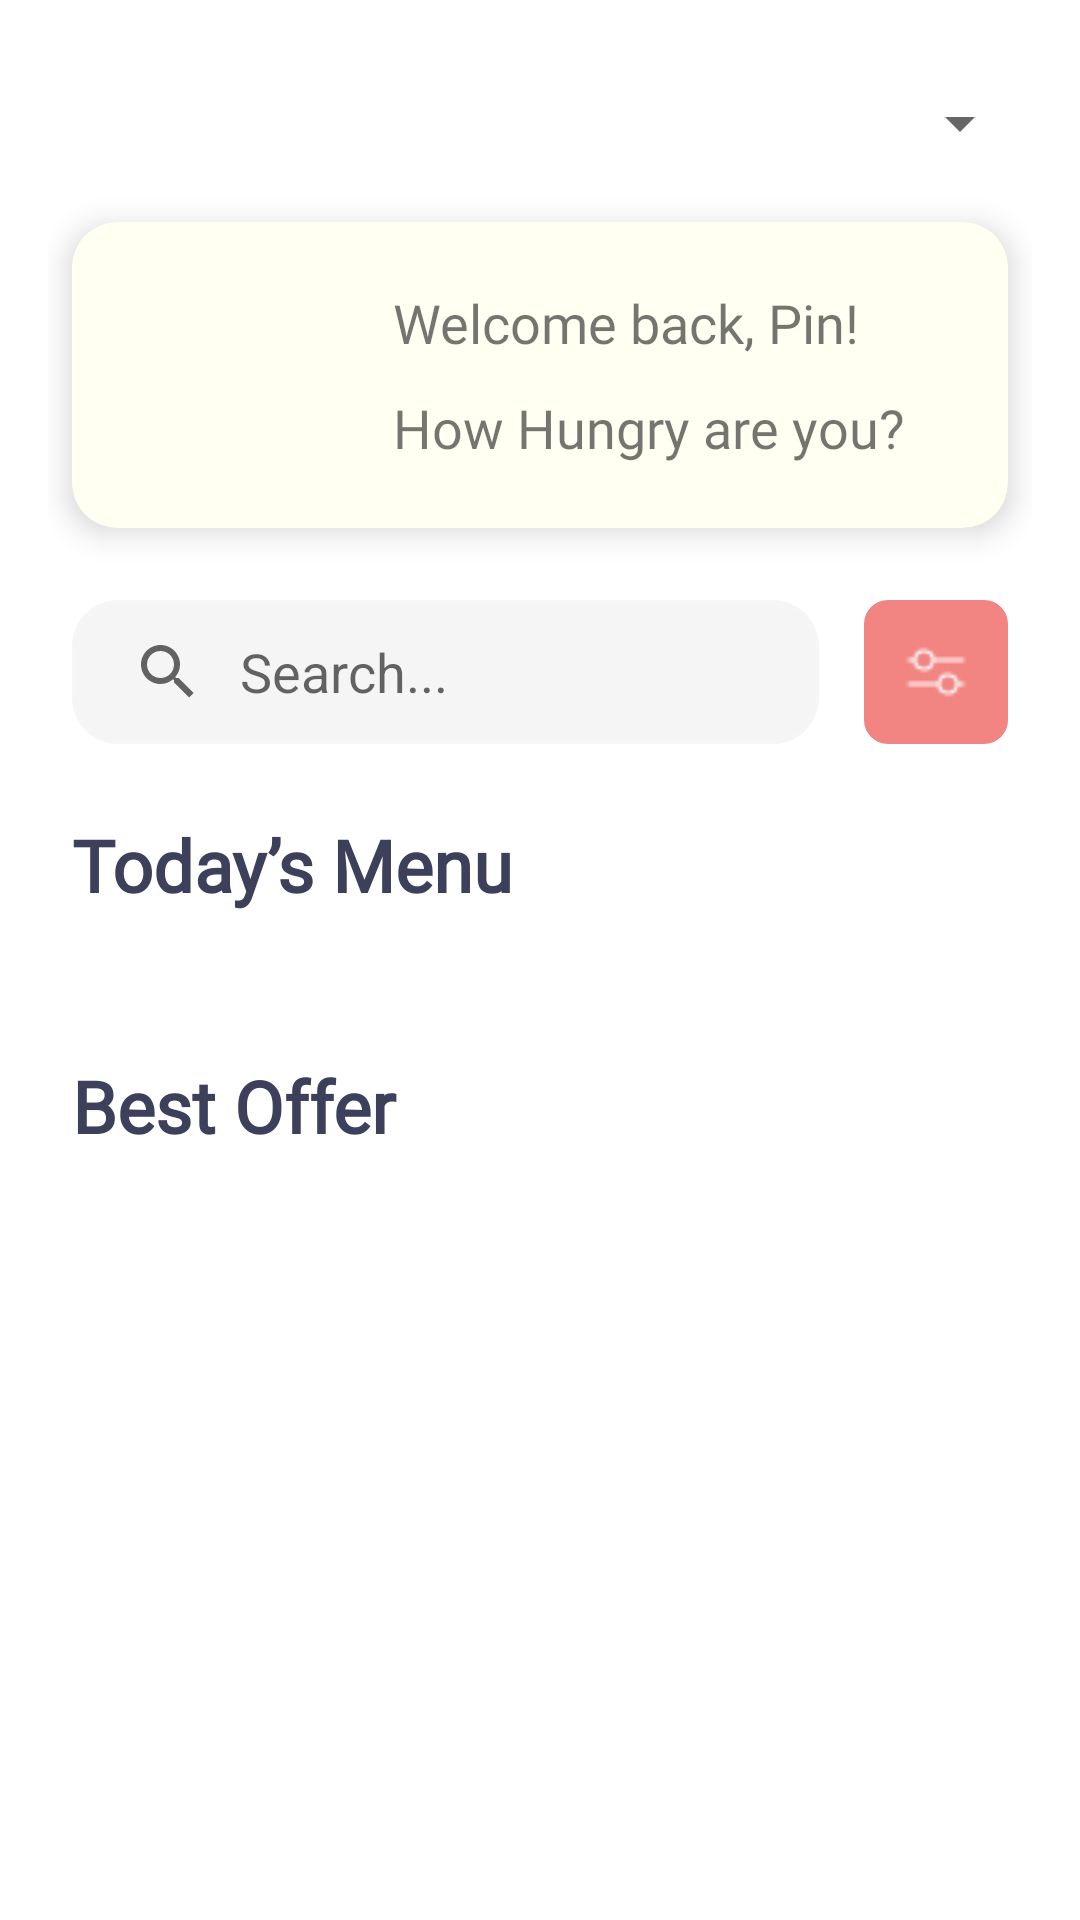

Here is an Android app screen rendered from its layout file. Give the layout XML and the strings, colors and styles it references.
<!-- AndroidManifest.xml: application theme Theme.Foodee -->
<!-- res/layout/activity_main.xml -->
<?xml version="1.0" encoding="utf-8"?>
<ScrollView xmlns:android="http://schemas.android.com/apk/res/android"
    xmlns:app="http://schemas.android.com/apk/res-auto"
    xmlns:tools="http://schemas.android.com/tools"
    android:layout_width="match_parent"
    android:layout_height="match_parent"
    tools:context=".MainActivity">

    <androidx.constraintlayout.widget.ConstraintLayout
        android:layout_width="match_parent"
        android:layout_height="match_parent"
        android:padding="16dp">

        <Spinner
            android:id="@+id/spinner"
            android:layout_width="match_parent"
            android:layout_height="50dp"
            app:layout_constraintEnd_toEndOf="parent"
            app:layout_constraintStart_toStartOf="parent"
            app:layout_constraintTop_toTopOf="parent" />


        <androidx.cardview.widget.CardView
            android:id="@+id/cardView"
            android:layout_width="match_parent"
            android:layout_height="wrap_content"
            android:layout_margin="8dp"
            app:cardBackgroundColor="#FFFFF2"
            app:cardCornerRadius="15dp"
            app:cardElevation="6dp"
            app:layout_constraintEnd_toEndOf="parent"
            app:layout_constraintStart_toStartOf="parent"
            app:layout_constraintTop_toBottomOf="@id/spinner">


            <androidx.constraintlayout.widget.ConstraintLayout
                android:layout_width="match_parent"
                android:layout_height="match_parent">

                <com.google.android.material.imageview.ShapeableImageView
                    android:id="@+id/user_img"
                    android:layout_width="80dp"
                    android:layout_height="80dp"
                    android:layout_margin="11dp"
                    android:src="@drawable/user"
                    app:layout_constraintBottom_toBottomOf="parent"
                    app:layout_constraintStart_toStartOf="parent"
                    app:layout_constraintTop_toTopOf="parent" />

                <TextView
                    android:id="@+id/user_main_tv"
                    android:layout_width="wrap_content"
                    android:layout_height="wrap_content"
                    android:layout_marginStart="16dp"
                    android:fontFamily="@font/unbounded"
                    android:text="@string/welcome_back_pin"
                    android:textSize="18sp"
                    app:layout_constraintBottom_toTopOf="@+id/user_desc"
                    app:layout_constraintStart_toEndOf="@+id/user_img"
                    app:layout_constraintTop_toTopOf="@+id/user_img" />

                <TextView
                    android:id="@+id/user_desc"
                    android:layout_width="wrap_content"
                    android:layout_height="wrap_content"
                    android:layout_marginStart="16dp"
                    android:fontFamily="@font/unbounded"
                    android:text="@string/how_hungry"
                    android:textSize="18sp"
                    app:layout_constraintBottom_toBottomOf="@+id/user_img"
                    app:layout_constraintStart_toEndOf="@+id/user_img"
                    app:layout_constraintTop_toBottomOf="@+id/user_main_tv" />

            </androidx.constraintlayout.widget.ConstraintLayout>
        </androidx.cardview.widget.CardView>

        <LinearLayout
            android:id="@+id/linearLayout"
            android:layout_width="match_parent"
            android:layout_height="wrap_content"
            android:layout_marginHorizontal="8dp"
            android:layout_marginVertical="24dp"
            android:gravity="center"
            android:orientation="horizontal"
            app:layout_constraintEnd_toEndOf="parent"
            app:layout_constraintStart_toStartOf="parent"
            app:layout_constraintTop_toBottomOf="@+id/cardView">

            <androidx.appcompat.widget.SearchView
                android:id="@+id/search_bar"
                android:layout_width="0dp"
                android:layout_height="wrap_content"
                android:layout_marginEnd="15dp"
                android:layout_weight="1"
                android:background="@drawable/search_bg"
                app:iconifiedByDefault="false"
                app:queryBackground="@null"
                app:queryHint="Search..." />


            <ImageButton
                android:id="@+id/filter"
                android:layout_width="48dp"
                android:layout_height="48dp"
                android:background="@drawable/filterbg"
                android:padding="8dp"
                android:src="@drawable/filter" />
        </LinearLayout>

        <TextView
            android:id="@+id/textView"
            android:layout_width="match_parent"
            android:layout_height="wrap_content"
            android:layout_marginHorizontal="8dp"
            android:layout_marginVertical="24dp"
            android:fontFamily="@font/unbounded"
            android:text="@string/today_menu"
            android:textColor="#3D405B"
            android:textSize="24sp"
            android:textStyle="bold"
            app:layout_constraintEnd_toEndOf="parent"
            app:layout_constraintStart_toStartOf="parent"
            app:layout_constraintTop_toBottomOf="@+id/linearLayout" />

        <androidx.recyclerview.widget.RecyclerView
            android:id="@+id/rv_menu"
            android:layout_width="match_parent"
            android:layout_height="wrap_content"
            android:orientation="horizontal"
            app:layoutManager="androidx.recyclerview.widget.LinearLayoutManager"
            app:layout_constraintEnd_toEndOf="parent"
            app:layout_constraintStart_toStartOf="parent"
            app:layout_constraintTop_toBottomOf="@+id/textView"
            tools:listitem="@layout/item_menu" />

        <androidx.recyclerview.widget.RecyclerView
            android:id="@+id/rv_category"
            android:layout_width="match_parent"
            android:layout_height="wrap_content"
            android:layout_marginHorizontal="8dp"
            android:layout_marginVertical="24dp"
            android:orientation="horizontal"
            app:layoutManager="androidx.recyclerview.widget.LinearLayoutManager"
            app:layout_constraintEnd_toEndOf="parent"
            app:layout_constraintStart_toStartOf="parent"
            app:layout_constraintTop_toBottomOf="@+id/rv_menu"
            tools:listitem="@layout/item_category" />

        <TextView
            android:id="@+id/offertv"
            android:layout_width="match_parent"
            android:layout_height="wrap_content"
            android:layout_marginHorizontal="8dp"
            android:layout_marginVertical="24dp"
            android:fontFamily="@font/unbounded"
            android:text="@string/offer"
            android:textColor="#3D405B"
            android:textSize="24sp"
            android:textStyle="bold"
            app:layout_constraintEnd_toEndOf="parent"
            app:layout_constraintStart_toStartOf="parent"
            app:layout_constraintTop_toBottomOf="@+id/rv_category" />

        <androidx.recyclerview.widget.RecyclerView
            android:id="@+id/rv_offer"
            android:layout_width="match_parent"
            android:layout_height="wrap_content"
            android:layout_marginVertical="24dp"
            android:orientation="vertical"
            app:layoutManager="androidx.recyclerview.widget.LinearLayoutManager"
            app:layout_constraintEnd_toEndOf="parent"
            app:layout_constraintStart_toStartOf="parent"
            app:layout_constraintTop_toBottomOf="@+id/offertv"
            tools:listitem="@layout/item_offer" />
    </androidx.constraintlayout.widget.ConstraintLayout>
</ScrollView>
<!-- res/layout/item_menu.xml (included above) -->
<?xml version="1.0" encoding="utf-8"?>
<androidx.constraintlayout.widget.ConstraintLayout xmlns:android="http://schemas.android.com/apk/res/android"
    xmlns:app="http://schemas.android.com/apk/res-auto"
    android:layout_width="350dp"
    android:layout_height="wrap_content">

    <androidx.cardview.widget.CardView
        android:id="@+id/menu_card"
        android:layout_width="match_parent"
        android:layout_height="wrap_content"
        android:layout_marginStart="12dp"
        android:layout_marginTop="20dp"
        android:layout_marginEnd="12dp"
        app:cardBackgroundColor="#84A59D"
        app:cardCornerRadius="15dp"
        app:cardElevation="0dp"
        app:layout_constraintEnd_toEndOf="parent"
        app:layout_constraintStart_toStartOf="parent"
        app:layout_constraintTop_toTopOf="parent">

        <LinearLayout
            android:layout_width="match_parent"
            android:layout_height="wrap_content"
            android:gravity="center_vertical"
            android:orientation="vertical"
            android:paddingHorizontal="10dp"
            android:paddingVertical="26dp">

            <TextView
                android:id="@+id/menu_name"
                android:layout_width="wrap_content"
                android:layout_height="wrap_content"
                android:text="Free Donut!"
                android:fontFamily="@font/unbounded"
                android:textColor="@color/white"
                android:textStyle="bold"
                android:textSize="22sp"/>

            <TextView
                android:id="@+id/menu_price"
                android:layout_width="wrap_content"
                android:layout_height="wrap_content"
                android:text="For orders over $20"
                android:fontFamily="@font/unbounded"
                android:textColor="#F4F1DE"
                android:textSize="16sp"/>

        </LinearLayout>
    </androidx.cardview.widget.CardView>


    <ImageView
        android:id="@+id/menu_img"
        android:layout_width="100dp"
        android:layout_height="100dp"
        android:layout_marginEnd="8dp"
        android:src="@drawable/donut"
        app:layout_constraintEnd_toEndOf="parent"
        app:layout_constraintTop_toTopOf="parent" />

</androidx.constraintlayout.widget.ConstraintLayout>
<!-- res/layout/item_category.xml (included above) -->
<?xml version="1.0" encoding="utf-8"?>
<androidx.cardview.widget.CardView xmlns:android="http://schemas.android.com/apk/res/android"
    xmlns:app="http://schemas.android.com/apk/res-auto"
    android:id="@+id/category_main"
    android:layout_width="120dp"
    android:layout_height="130dp"
    android:layout_marginHorizontal="6dp"
    android:layout_marginVertical="6dp"
    app:cardBackgroundColor="#F5CAC3"
    app:cardCornerRadius="20dp">

    <androidx.constraintlayout.widget.ConstraintLayout
        android:layout_width="match_parent"
        android:layout_height="match_parent">

        <TextView
            android:id="@+id/category_name"
            android:layout_width="match_parent"
            android:layout_height="wrap_content"
            android:layout_marginStart="8dp"
            android:layout_marginTop="16dp"
            android:layout_marginEnd="8dp"
            android:fontFamily="@font/unbounded"
            android:text="Fries"
            android:textAlignment="center"
            android:textColor="#3D405B"
            android:textSize="16sp"
            android:textStyle="bold"
            app:layout_constraintEnd_toEndOf="parent"
            app:layout_constraintStart_toStartOf="parent"
            app:layout_constraintTop_toTopOf="parent" />

        <ImageView
            android:id="@+id/category_img"
            android:layout_width="100dp"
            android:layout_height="80dp"
            android:src="@drawable/burger"
            app:layout_constraintBottom_toBottomOf="parent"
            app:layout_constraintEnd_toEndOf="parent" />
    </androidx.constraintlayout.widget.ConstraintLayout>


</androidx.cardview.widget.CardView>
<!-- res/layout/item_offer.xml (included above) -->
<?xml version="1.0" encoding="utf-8"?>
<androidx.cardview.widget.CardView xmlns:android="http://schemas.android.com/apk/res/android"
    xmlns:app="http://schemas.android.com/apk/res-auto"
    xmlns:tools="http://schemas.android.com/tools"
    android:id="@+id/cardView"
    android:layout_width="match_parent"
    android:layout_height="wrap_content"
    android:layout_margin="12dp"
    app:cardCornerRadius="15dp"
    app:cardElevation="10dp"
    app:layout_constraintEnd_toEndOf="parent"
    app:layout_constraintStart_toStartOf="parent"
    app:layout_constraintTop_toTopOf="parent">

        <androidx.constraintlayout.widget.ConstraintLayout
            android:layout_width="match_parent"
            android:layout_height="match_parent">

            <ImageView
                android:id="@+id/offer_img"
                android:layout_width="80dp"
                android:layout_height="80dp"
                android:layout_margin="11dp"
                android:src="@drawable/burger"
                app:layout_constraintBottom_toBottomOf="parent"
                app:layout_constraintStart_toStartOf="parent"
                app:layout_constraintTop_toTopOf="parent" />

            <TextView
                android:id="@+id/offer_name"
                android:layout_width="wrap_content"
                android:layout_height="wrap_content"
                android:layout_marginStart="16dp"
                android:fontFamily="@font/unbounded"
                android:text="Frenchdog"
                android:textColor="#3D405B"
                android:textSize="22sp"
                android:textStyle="bold"
                app:layout_constraintStart_toEndOf="@+id/offer_img"
                app:layout_constraintTop_toTopOf="@+id/offer_img" />

            <TextView
                android:id="@+id/offer_desc"
                android:layout_width="wrap_content"
                android:layout_height="wrap_content"
                android:layout_marginStart="16dp"
                android:fontFamily="@font/unbounded"
                android:text="@string/desc"
                android:textSize="18sp"
                app:layout_constraintStart_toEndOf="@+id/offer_img"
                app:layout_constraintTop_toBottomOf="@+id/offer_name" />

        </androidx.constraintlayout.widget.ConstraintLayout>
    </androidx.cardview.widget.CardView>
<!-- resources referenced by this layout -->
<resources>
  <color name="white">#FFFFFFFF</color>
  <!-- drawable donut: png bitmap (drawable, 22120 bytes) -->
  <!-- drawable filter: png bitmap (drawable, 291 bytes) -->
  <!-- drawable filterbg (drawable) -->
  <?xml version="1.0" encoding="utf-8"?>
  <shape xmlns:android="http://schemas.android.com/apk/res/android"
      android:shape="rectangle">
      <solid android:color="#F28482"/>
      <corners android:radius="8dp"/>
  
  </shape>
  <!-- drawable search_bg (drawable) -->
  <?xml version="1.0" encoding="utf-8"?>
  <shape xmlns:android="http://schemas.android.com/apk/res/android">
      <solid android:color="#F5F5F5"/>
      <corners android:radius="15dp"/>
      <stroke android:color="#F6F6F6"
          android:width="1dp"/>
  
  </shape>
  <string name="desc">Tasty&amp;Spicy 🌶🌶🌶</string>
  <string name="how_hungry">How Hungry are you?</string>
  <string name="offer">Best Offer</string>
  <string name="today_menu">Today’s Menu</string>
  <string name="welcome_back_pin" translatable="false">Welcome back, Pin!</string>
  <style name="Theme.Foodee" parent="Theme.MaterialComponents.DayNight.NoActionBar">
          
          <item name="colorPrimary">@color/purple_500</item>
          <item name="colorPrimaryVariant">@color/purple_700</item>
          <item name="colorOnPrimary">@color/white</item>
          
          <item name="colorSecondary">@color/teal_200</item>
          <item name="colorSecondaryVariant">@color/teal_700</item>
          <item name="colorOnSecondary">@color/black</item>
          
          <item name="android:statusBarColor">?attr/colorPrimaryVariant</item>
          
      </style>
  <color name="purple_500">#FF6200EE</color>
  <color name="purple_700">#FF3700B3</color>
  <color name="teal_200">#D7CFB6</color>
  <color name="teal_700">#FF018786</color>
  <color name="black">#FF000000</color>
</resources>
